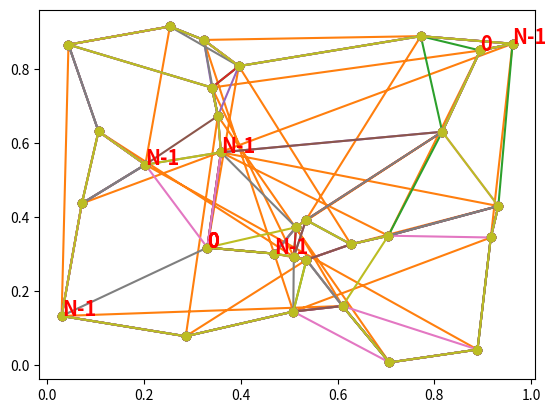

Write Python code to recreate this figure.
# coding: utf-8
"""
=============================================
Réflexions autour du voyage de commerce (TSP)
=============================================

Le `problème du voyageur de commerce
<https://fr.wikipedia.org/wiki/Probl%C3%A8me_du_voyageur_de_commerce)>`_
consiste à trouver le plus court chemin passant par toutes les villes.
On parle aussi de `circuit hamiltonien <https://en.wikipedia.org/wiki/Hamiltonian_path)>`_
qui consiste à trouver le plus court chemin passant par tous les noeuds d'un graphe.
Ce programme explore quelques solutions approchées et intuitives.

Ce problème est `NP-complet <http://fr.wikipedia.org/wiki/Probl%C3%A8me_NP-complet)>`_
à savoir qu'il n'existe pas d'algorithme qui permette de trouver la solution avec un
coût polynômial. C'est aussi un problème différent du `plus court chemin dans un graphe
<https://fr.wikipedia.org/wiki/Probl%C3%A8mes_de_cheminement)>`_
qui consiste à trouver le plus court chemin reliant deux noeuds d'un graphe
(mais pas forcément tous les noeuds de ce graphe).

Des villes tirées au hasard
===========================
"""

import random
import matplotlib.pyplot as plt

n = 30
x = [random.random() for _ in range(n)]
y = [random.random() for _ in range(n)]

plt.plot(x, y, "o")


########################################
# Un parcours aléatoire de tous les noeuds de graphe
# donnera quelque chose de très éloigné de la solution optimale :

plt.plot(x + [x[0]], y + [y[0]], "o-")


#############################################
# Croisements
# ===========
#
# La première constation est que le chemin ne peut pas être optimal
# car des arcs se croisent. On en déduit qu'une façon d'améliorer ce
# chemin est de *décroiser* certaines parties. On peut par exemple
# choisir deux points au hasard, retourner la partie du chemin au milieu
# de ces deux points et voir si la longueur du chemin s'en trouve diminuée.
# On peut également parcourir toutes les paires de noeuds possibles.
# C'est ce qui est implémenté ci-dessous.


def longueur(x, y, ordre):
    i = ordre[-1]
    x0, y0 = x[i], y[i]
    d = 0
    for o in ordre:
        x1, y1 = x[o], y[o]
        d += (x0 - x1) ** 2 + (y0 - y1) ** 2
        x0, y0 = x1, y1
    return d


ordre = list(range(len(x)))
print("longueur initiale", longueur(x, y, ordre))

####################################
# Permutations.


def permutation(x, y, ordre):
    d = longueur(x, y, ordre)
    d0 = d + 1
    it = 1
    while d < d0:
        it += 1
        print("iteration", it, "d=", d)
        d0 = d
        for i in range(0, len(ordre) - 1):
            for j in range(i + 2, len(ordre)):
                r = ordre[i:j].copy()
                r.reverse()
                ordre2 = ordre[:i] + r + ordre[j:]
                t = longueur(x, y, ordre2)
                if t < d:
                    d = t
                    ordre = ordre2
    return ordre


ordre = permutation(x, y, list(range(len(x))))
print("longueur min", longueur(x, y, ordre))
xo = [x[o] for o in ordre + [ordre[0]]]
yo = [y[o] for o in ordre + [ordre[0]]]
plt.plot(xo, yo, "o-")

#######################################################
# Voilà qui est mieux. Maintenant, supposons que nous faisons une
# erreur lors du calcul de la distance : nous oublions le dernier
# arc qui boucle le chemin du dernier noeud au premier.


def longueur(x, y, ordre):
    # on change cette fonction
    d = 0
    for i in range(1, len(ordre)):
        n = ordre[i - 1]
        o = ordre[i]
        x0, y0 = x[n], y[n]
        x1, y1 = x[o], y[o]
        d += (x0 - x1) ** 2 + (y0 - y1) ** 2
    return d


ordre = list(range(len(x)))
print("longueur initiale", longueur(x, y, ordre))

#############################################
# Et graphiquement.

ordre = permutation(x, y, list(range(len(x))))
print("longueur min", longueur(x, y, ordre))
xo = [x[o] for o in ordre]
yo = [y[o] for o in ordre]
plt.plot(xo, yo, "o-")


#################################################
# Noeud de départ constant
# ========================
#
# Jusque ici, tout concorde. Le chemin est plus court en ce sens qu'il
# oublie délibérément l'arc de bouclage que l'algorithme a tendance à
# choisir grand. Pour gagner du temps de calcul, un développeur se dit
# que le noeud de départ peut être constant. Après tout, le chemin est
# une boucle, elle passera toujours par le premier noeud. Qu'il soit en
# première position ne change rien et puis inverser une moitié, c'est
# équivalent à inverser l'autre moitié. On fait donc juste une modification :


def longueur(x, y, ordre):
    i = ordre[-1]
    x0, y0 = x[i], y[i]
    d = 0
    for o in ordre:
        x1, y1 = x[o], y[o]
        d += (x0 - x1) ** 2 + (y0 - y1) ** 2
        x0, y0 = x1, y1
    return d


ordre = list(range(len(x)))
print("longueur initiale", longueur(x, y, ordre))


def permutation(x, y, ordre):
    d = longueur(x, y, ordre)
    d0 = d + 1
    it = 1
    while d < d0:
        it += 1
        print("iteration", it, "d=", d, "ordre[0]", ordre[0])
        d0 = d
        for i in range(
            1, len(ordre) - 1
        ):  # on part de 1 et plus de 0, on est sûr que le premier noeud ne bouge pas
            for j in range(i + 2, len(ordre)):
                r = ordre[i:j].copy()
                r.reverse()
                ordre2 = ordre[:i] + r + ordre[j:]
                t = longueur(x, y, ordre2)
                if t < d:
                    d = t
                    ordre = ordre2
    return ordre


ordre = permutation(x, y, list(range(len(x))))
print("longueur min", longueur(x, y, ordre))
xo = [x[o] for o in ordre + [ordre[0]]]
yo = [y[o] for o in ordre + [ordre[0]]]
plt.plot(xo, yo, "o-")
plt.text(xo[0], yo[0], "0", color="r", weight="bold", size="x-large")
plt.text(xo[-2], yo[-2], "N-1", color="r", weight="bold", size="x-large")

####################################################
# Le résultat attendu n'est pas celui qu'on observe.
# Est-ce une erreur d'implémentation ou
# une erreur de raisonnement ? J'étais pourtant sûr que mon raisonnement était correct
# et j'aurais tort d'en douter. C'est une erreur d'implémentation.
# Lorsqu'on``for j in range(i+2,len(ordre)):`` et  ``r = ordre[i:j].copy()``,
# on écrit que ``j`` va de ``i+2`` inclus à ``len(ordre)`` exclu. Puis
# lorsqu'on écrit ``ordre[i:j]``, l'indice ``j`` est exclu ! Autrement dit,
# dans cette implémentation, le premier noeud et le dernier noeud ne bougeront
# jamais ! On s'empresse de corriger cela.


ordre = list(range(len(x)))
print("longueur initiale", longueur(x, y, ordre))


def permutation(x, y, ordre):
    d = longueur(x, y, ordre)
    d0 = d + 1
    it = 1
    while d < d0:
        it += 1
        print("iteration", it, "d=", d, "ordre[0]", ordre[0])
        d0 = d
        for i in range(
            1, len(ordre) - 1
        ):  # on part de 1 et plus de 0, on est sûr que le premier noeud ne bouge pas
            for j in range(i + 2, len(ordre) + 1):  # correction !
                r = ordre[i:j].copy()
                r.reverse()
                ordre2 = ordre[:i] + r + ordre[j:]
                t = longueur(x, y, ordre2)
                if t < d:
                    d = t
                    ordre = ordre2
    return ordre


ordre = permutation(x, y, list(range(len(x))))
print("longueur min", longueur(x, y, ordre))
xo = [x[o] for o in ordre + [ordre[0]]]
yo = [y[o] for o in ordre + [ordre[0]]]
plt.plot(xo, yo, "o-")
plt.text(xo[0], yo[0], "0", color="r", weight="bold", size="x-large")
plt.text(xo[-2], yo[-2], "N-1", color="r", weight="bold", size="x-large")


#########################################################
# Pas parfait mais conforme à nos attentes (les miennes en tout cas) !
# Soit dit en passant, la première version de l'algorithme
# laissait déjà le dernier noeud inchangé.
#
# Un peu d'aléatoire en plus
# ==========================
#
# La solution n'est pas parfaite en ce sens que visuellement, on voit que certaines
# parties du chemin pourraient être facilement améliorées. Mais si la solution
# était parfaite en toute circonstance, nous aurions
# trouvé un algorithme à temps polynômial ce qui est
# impossible. Dans notre cas, l'algorithme produit toujours la même
# solution car il parcourt les noeuds toujours dans le même sens.
# Un peu d'aléa devrait l'aider à trouver de meilleures solutions après quelques essais.

# In[8]:


ordre = list(range(len(x)))
print("longueur initiale", longueur(x, y, ordre))


def permutation_rnd(x, y, ordre):
    d = longueur(x, y, ordre)
    d0 = d + 1
    it = 1
    while d < d0:
        it += 1
        print("iteration", it, "d=", d, "ordre[0]", ordre[0])
        d0 = d
        for i in range(1, len(ordre) - 1):
            for j in range(i + 2, len(ordre) + 1):
                ik = random.randint(1, len(ordre) - 1)
                il = random.randint(ik + 1, len(ordre))
                r = ordre[ik:il].copy()
                r.reverse()
                ordre2 = ordre[:ik] + r + ordre[il:]
                t = longueur(x, y, ordre2)
                if t < d:
                    d = t
                    ordre = ordre2
    return ordre


ordre = permutation_rnd(x, y, list(range(len(x))))
print("longueur min", longueur(x, y, ordre))
xo = [x[o] for o in ordre + [ordre[0]]]
yo = [y[o] for o in ordre + [ordre[0]]]
plt.plot(xo, yo, "o-")
plt.text(xo[0], yo[0], "0", color="r", weight="bold", size="x-large")
plt.text(xo[-2], yo[-2], "N-1", color="r", weight="bold", size="x-large")

#################################
# Ca a l'air de marcher un peu mieux mais quelques aberrations car
# l'aléatoire n'est pas un parcours systématique de toutes les pairs.
# Par conséquent, il peut rester des croisements :


ordre = permutation_rnd(x, y, list(range(len(x))))
print("longueur min", longueur(x, y, ordre))
xo = [x[o] for o in ordre + [ordre[0]]]
yo = [y[o] for o in ordre + [ordre[0]]]
plt.plot(xo, yo, "o-")
plt.text(xo[0], yo[0], "0", color="r", weight="bold", size="x-large")
plt.text(xo[-2], yo[-2], "N-1", color="r", weight="bold", size="x-large")


######################################
# Pour éviter cela, on peut imposer un nombre d'itérations minimum
# et recommencer plusieurs à partir d'ordre initiaux aléatoires :


def permutation_rnd(x, y, ordre, miniter):
    d = longueur(x, y, ordre)
    d0 = d + 1
    it = 1
    while d < d0 or it < miniter:
        it += 1
        d0 = d
        for i in range(1, len(ordre) - 1):
            for j in range(i + 2, len(ordre) + 1):
                ik = random.randint(1, len(ordre) - 1)
                il = random.randint(ik + 1, len(ordre))
                r = ordre[ik:il].copy()
                r.reverse()
                ordre2 = ordre[:ik] + r + ordre[il:]
                t = longueur(x, y, ordre2)
                if t < d:
                    d = t
                    ordre = ordre2
    return ordre


def n_permutation(x, y, miniter):
    ordre = list(range(len(x)))
    bordre = ordre.copy()
    d0 = longueur(x, y, ordre)
    for i in range(0, 20):
        print("iteration", i, "d=", d0)
        random.shuffle(ordre)
        ordre = permutation_rnd(x, y, ordre, 20)
        d = longueur(x, y, ordre)
        if d < d0:
            d0 = d
            bordre = ordre.copy()
    return bordre


##################################
# La distance initiale.
ordre = list(range(len(x)))
print("longueur initiale", longueur(x, y, ordre))

##################################
# La longueur obtenue.

ordre = n_permutation(x, y, 20)
print("longueur min", longueur(x, y, ordre))
xo = [x[o] for o in ordre + [ordre[0]]]
yo = [y[o] for o in ordre + [ordre[0]]]
plt.plot(xo, yo, "o-")
plt.text(xo[0], yo[0], "0", color="r", weight="bold", size="x-large")
plt.text(xo[-2], yo[-2], "N-1", color="r", weight="bold", size="x-large")


# C'est mieux.
